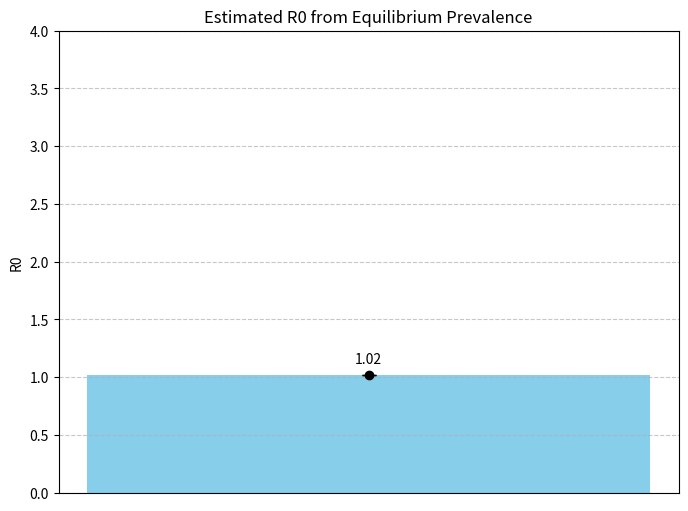

Python code for this plot:
import numpy as np
import matplotlib.pyplot as plt

def estimate_R0_from_equilibrium_prevalence(ieq, gamma_over_mu):
    return 1 / (1 - ieq) * (gamma_over_mu + 1)

# Given data
infected_population = 7
total_population = 1000
bison_lifespan = 100
infection_duration = 2

# Calculate equilibrium prevalence
ieq = infected_population / total_population

# Calculate gamma_over_mu
gamma_over_mu = 1 / (bison_lifespan - infection_duration)

# Estimate R0 from equilibrium prevalence
estimated_R0_equilibrium = estimate_R0_from_equilibrium_prevalence(ieq, gamma_over_mu)
print("Estimated R0 from equilibrium prevalence:", estimated_R0_equilibrium)

# Bootstrap to estimate confidence interval
n_bootstraps = 1000
bootstrap_R0 = np.zeros(n_bootstraps)
for i in range(n_bootstraps):
    # Generate bootstrap sample by resampling with replacement
    bootstrap_infected_population = np.random.choice(infected_population, size=total_population, replace=True)
    bootstrap_total_population = np.random.choice(total_population, size=total_population, replace=True)
    bootstrap_ieq = np.mean(bootstrap_infected_population) / np.mean(bootstrap_total_population)
    
    # Estimate R0 from bootstrap sample
    bootstrap_R0[i] = estimate_R0_from_equilibrium_prevalence(bootstrap_ieq, gamma_over_mu)


# Calculate 95% confidence interval
lower_bound = np.percentile(bootstrap_R0, 2.5)
upper_bound = np.percentile(bootstrap_R0, 97.5)
print("95% Confidence Interval for R0:", (lower_bound, upper_bound))

# Plot
plt.figure(figsize=(8, 6))
plt.bar(x="Estimated R0", height=estimated_R0_equilibrium, color='skyblue')
plt.errorbar(x="Estimated R0", y=estimated_R0_equilibrium, yerr=[[abs(estimated_R0_equilibrium - lower_bound)], [abs(upper_bound - estimated_R0_equilibrium)]], fmt='o', color='black', capsize=5)
plt.title("Estimated R0 from Equilibrium Prevalence")
plt.ylabel("R0")
plt.ylim(0, 4)  # Adjust y-axis limit for better visualization
plt.xticks([])
plt.grid(axis='y', linestyle='--', alpha=0.7)
plt.text(0, estimated_R0_equilibrium + 0.1, f"{estimated_R0_equilibrium:.2f}", ha='center')  # Add text label for R0
plt.savefig('prev.png')

